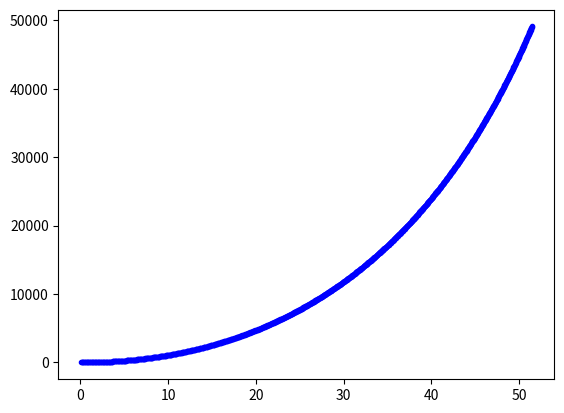

This chart was generated by the following Python code:
#!/usr/bin/env python3

import numpy as np
from scipy.integrate import ode
from scipy.optimize import fsolve
import matplotlib.pyplot as plt
import warnings

import math


def logistic(t, y, r):
    return r * y * (1.0 - y)

def ode45_test():
    r = .01
    t0 = 0
    y0 = 1e-5
    t1 = 5000.0
    solver = ode(logistic).set_integrator('dopri5', nsteps=1)
    solver.set_initial_value(y0, t0).set_f_params(r)

    # Suppress warnings
    solver._integrator.iwork[2] = -1
    warnings.filterwarnings("ignore", category=UserWarning)

    sol = []

    # Integrate until t1
    while solver.t < t1:
        solver.integrate(t1, step=True)
        sol.append([solver.t, solver.y])

    # Set warnings back on
    warnings.resetwarnings()

    # Plot the data
    sol = np.array(sol)
    plt.plot(sol[:,0], sol[:,1], 'b.-')
    plt.show()

def get_path(v, ang):
    """Show the path of the baseball"""
    ang = math.radians(ang)
    arr = []
    for t in range(1000):
        ms = t/100
        x_pos = math.cos(ang) * v * ms
        y_pos = math.sin(ang) * v * ms + 0.5 * -9.8 * math.pow(ms, 2)
        arr.append((x_pos, y_pos))
        if (y_pos < 0):
            break

    return np.array(arr)

class Project(object):

    def __init__(self):
        self.GRAVITY = -9.8

        self.BASEBALL_M = 0.145 # Mass (kg)
        self.BASEBALL_CD = 0.2 # Drag coeff 
        self.BASEBALL_P = 1.2 # Air denity @ sea level (kg/m^3)
        self.BASEBALL_RAD = 0.076/2 # Radius (m)
        self.BASEBALL_A = math.pi * self.BASEBALL_RAD ** 2 # Cross-sectional area (m^2)

        # Air resistance
        self.BASEBALL_B = 1/2 * self.BASEBALL_P * self.BASEBALL_CD * self.BASEBALL_A

    def get_path(self, v, ang):
        """Show the path of the baseball"""
        ang = math.radians(ang)
        arr = []

        x_pos = 0
        y_pos = 0

        vx = math.cos(ang)
        vy = math.sin(ang)
        ax = -self.BASEBALL_B * v * vx
        ay = -self.BASEBALL_B * v * vy - self.GRAVITY

        dt = 0.1
        for t in range(1000):
            ms = t/100

            x_pos += vx * dt + ax * dt**2
            y_pos += vy * dt + ay * dt**2

            vx += ax * dt
            vy += ay * dt

            #vt = (self.BASEBALL_M * self.GRAVITY)/self.BASEBALL_B
            #x_pos = ((v * self.BASEBALL_M)/self.BASEBALL_B) * math.cos(ang) * (1 - math.exp((-self.BASEBALL_B * ms)/self.BASEBALL_M))
            #y_pos = (v * self.BASEBALL_M/self.BASEBALL_B) * math.sin(ang) * (1 - math.exp((-self.BASEBALL_B * t)/(self.BASEBALL_M))) - vt * t
            #y_pos = ((v * vt)/self.GRAVITY) * math.sin(ang) * (1 - math.exp((-self.GRAVITY * t)/(vt))) - (vt * t)
            #y_pos = -(self.BASEBALL_M * self.GRAVITY/self.BASEBALL_B) * ms + (self.BASEBALL_M / self.BASEBALL_B) * (v * math.sin(ang) + (self.BASEBALL_M * self.GRAVITY)/self.BASEBALL_B) * (1 - math.exp((-self.BASEBALL_B * ms)/self.BASEBALL_M))
            arr.append((x_pos, y_pos))
            #if (y_pos < 0):
            #    break

        return np.array(arr)


    def show_paths(self, np_arrs):
        for x in np_arrs:
            plt.plot(x[:,0], x[:,1], 'b.-')
    
        plt.show()

    def main(self):
        
        #self.show_paths((self.get_path(10, x) for x in range(1, 90, 10)))
        self.show_paths((self.get_path(10, 45),))

if __name__ == "__main__":
    Project().main()

